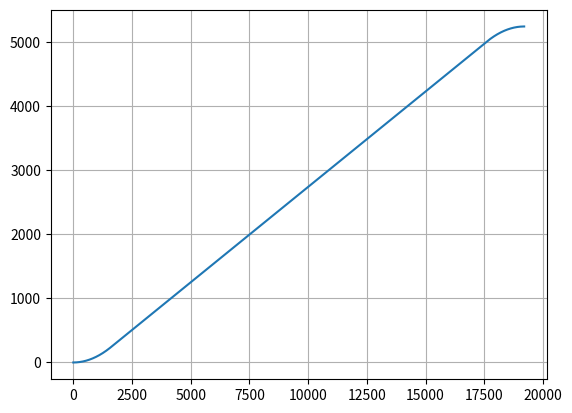

Write the Python code that produced this figure.
import numpy as np
from matplotlib import pyplot as pl

 
i1 = 0    # start setpoint (bits)
i2 = 5240 # end setpoint (bits)
R = 104857.6  # ramp rate bits/s  
fs = 10000 # DAC update rate

 
a = 0.1 # fraction of total ramp used by beginning and end curved parts
D = np.abs(i2-i1)/R # ramp duration (s)
if D<2:
  D=2

D0 = (1-2*a)*D # duration of linear part of ramp
L = int(D0*fs) # number of points in linear part of ramp
M = int(a*L) # of points in beginning and end curved parts of ramp 
 
 
#a = 0.1              # fraction of total ramp used by beginning and end curved parts
#D = np.abs(i2-i1)/R  # ramp duration (s)
#D0 = (1-2*a)*D*fs    # of pts of linear part of ramp
#D1 = a*D*fs          # of pts of curved part of ramp
#L = int(D0)          # number of points in linear part of ramp
#M = int(D1)          # of points in beginning and end curved parts of ramp

 
Y = np.zeros(L+2*M)

 
print("i1 = %3.5f" % i1)
print("i2 = %3.5f" % i2)
print("ramp rate     = %3.2f bits/s" % R)
print("ramp duration = %3.2f s" % D)
print("linear numpts = %3.2f " % L)
print("curved numpts = %3.2f " % M) 
print("Total numpts  = %3.2f" % (L+2*M))


sp0 = i1
dy = (i2-i1)/L/(1+a)
print("dy = %f" % dy)

 
i=0
while i < L+2*M:
    if i < M:
       dy0 = dy*float(i/M)
       sp1 = sp0 + dy0
       sp0 = sp1
       print("i = %d, dy = %f  sp1 = %f" % (i, dy0,sp1)) 
       Y[i] = sp1   

    if i >= M and i < L+M:
       sp1 = sp0 + dy
       sp0 = sp1
       #print("i = %d, dy = %f  sp1 = %f" % (i, dy,sp1)) 
       Y[i] = sp1

    if i >= L+M:
       dy0 = dy*float((L+M+M-i)/M)
       sp1 = sp0 + dy0
       sp0 = sp1
       print("i = %d, dy = %f  sp1 = %f" % (i, dy0,sp1)) 
       Y[i] = sp1
       
  
    i+=1  

 
#print(Y[M])   
pl.plot(Y)
pl.grid(True)
pl.show()
